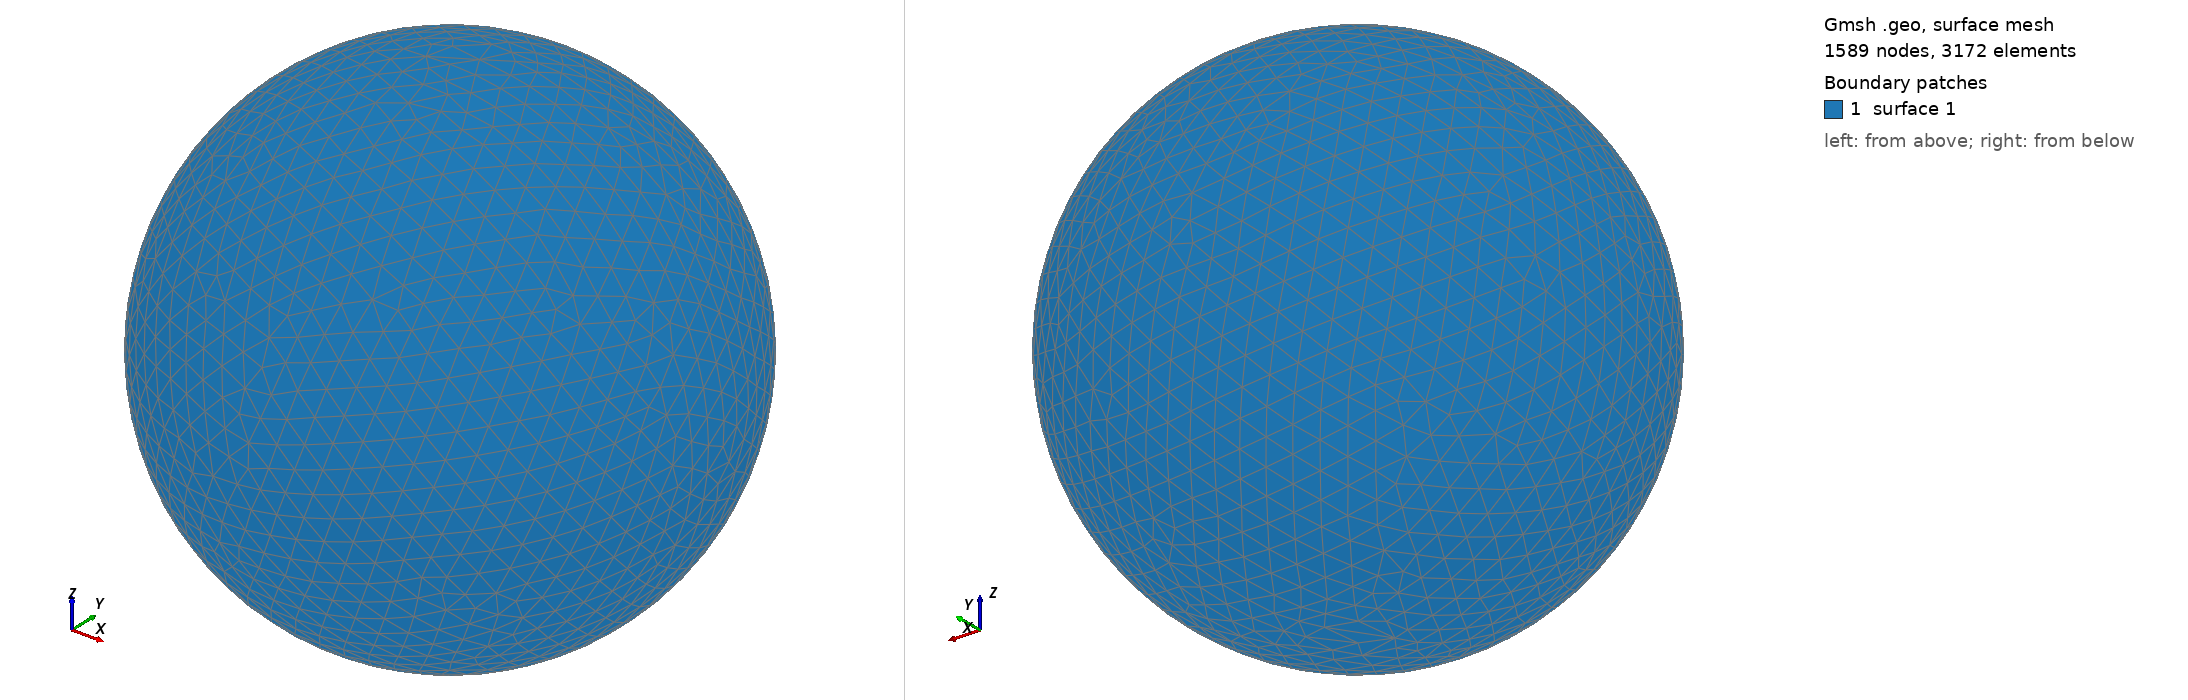

Gmsh geometry script, surface-meshed: 1589 nodes, 3172 surface elements. Boundary patches (legend numbers): 1 surface 1. Left view from above one corner, right view from below the opposite corner. The script declares no physical surfaces, so the legend lists its geometric surfaces. The drawing asked Gmsh for element sizes between 1% and 20% of the model's largest extent; the script's own settings can give other sizes.

=== shot0547.geo (drawn) ===
SetFactory("OpenCASCADE");
Point(1) = {0,0,0,0};
Sphere(1) = {0,0,0,0.00591400};
MeshSize{ PointsOf{ Surface{:}; } } = 0.000591400;
Mesh.ElementOrder=1;
Mesh.Format=39;
